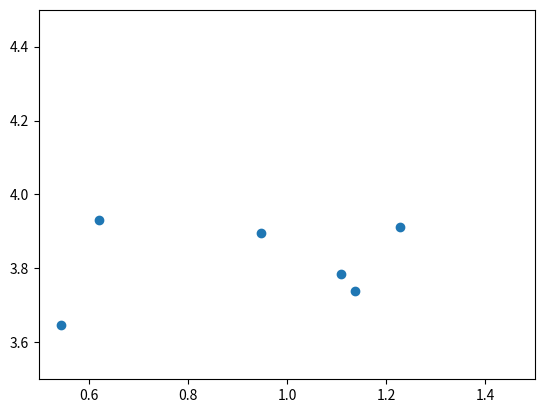

Reproduce this figure in Python.
import random
import math
import matplotlib.pyplot as plt


class GenRandPoint():
    def __init__(self, height, width, rho):
        self.height = height
        self.width = width
        self.rho = rho

    def gen(self):
        ar_x = []
        ar_y = []
        n = math.ceil(self.height * self.width * self.rho)
        for i in range(0, n):
            x = self.width * random.random() - self.width / 2
            y = self.height * random.random() - self.height / 2
            ar_x.append(x)
            ar_y.append(y)
        return ar_x, ar_y

    def draw(self):
        generation = self.gen()
        plt.scatter(generation[0], generation[1])
        plt.xlim([0.5, 1.5])
        plt.ylim([3.5, 4.5])
        plt.show()


z = GenRandPoint(8, 8, 10)
GenRandPoint.draw(self=z)
